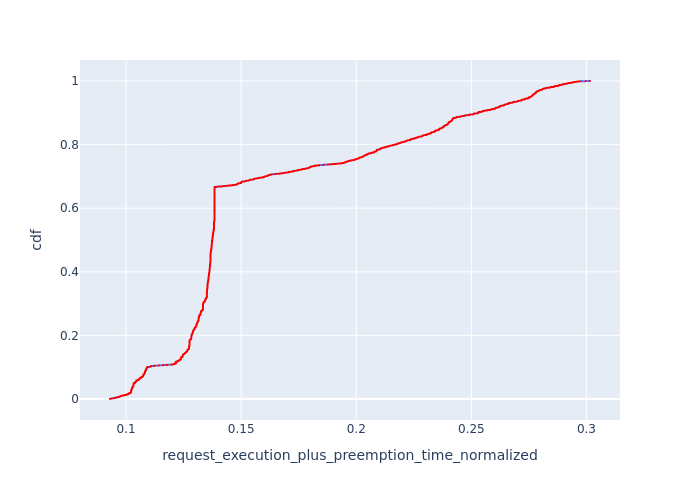

Data behind this chart, as committed beside it:
, Request Id, request_execution_plus_preemption_time_n…, cdf
124, 324, 0.09301, 8.134710811030668e-05
125, 325, 0.09301, 0.0001627
126, 326, 0.09301, 0.000244
127, 328, 0.09301, 0.0003254
128, 332, 0.09301, 0.0004067
129, 333, 0.09301, 0.0004881
130, 335, 0.09301, 0.0005694
131, 336, 0.09301, 0.0006508
132, 337, 0.09301, 0.0007321
133, 338, 0.09301, 0.0008135
134, 339, 0.09301, 0.0008948
135, 340, 0.09301, 0.0009762
136, 341, 0.09301, 0.001058
137, 343, 0.09381, 0.001139
138, 344, 0.09381, 0.00122
139, 346, 0.09381, 0.001302
140, 347, 0.09381, 0.001383
141, 349, 0.09381, 0.001464
142, 351, 0.09381, 0.001546
143, 352, 0.09381, 0.001627
144, 354, 0.09381, 0.001708
145, 355, 0.09381, 0.00179
146, 357, 0.09381, 0.001871
147, 359, 0.09381, 0.001952
148, 360, 0.09381, 0.002034
149, 361, 0.09469, 0.002115
150, 363, 0.09469, 0.002196
151, 364, 0.09469, 0.002278
152, 365, 0.09469, 0.002359
153, 366, 0.09469, 0.00244
154, 367, 0.09469, 0.002522
155, 368, 0.09469, 0.002603
156, 369, 0.09469, 0.002684
157, 370, 0.09469, 0.002766
158, 371, 0.09469, 0.002847
159, 372, 0.09469, 0.002928
160, 374, 0.09469, 0.00301
161, 375, 0.09469, 0.003091
162, 376, 0.09469, 0.003173
163, 377, 0.09469, 0.003254
164, 378, 0.09469, 0.003335
165, 379, 0.09469, 0.003417
166, 381, 0.09551, 0.003498
167, 383, 0.09551, 0.003579
168, 384, 0.09551, 0.003661
169, 385, 0.09551, 0.003742
170, 386, 0.09551, 0.003823
171, 387, 0.09551, 0.003905
172, 389, 0.09551, 0.003986
173, 390, 0.09551, 0.004067
174, 391, 0.09551, 0.004149
175, 392, 0.09551, 0.00423
176, 393, 0.09551, 0.004311
177, 394, 0.09551, 0.004393
178, 395, 0.09551, 0.004474
179, 396, 0.09551, 0.004555
180, 397, 0.09551, 0.004637
181, 398, 0.09551, 0.004718
119, 304, 0.09591, 0.004799
120, 306, 0.09591, 0.004881
... 12,233 more rows
